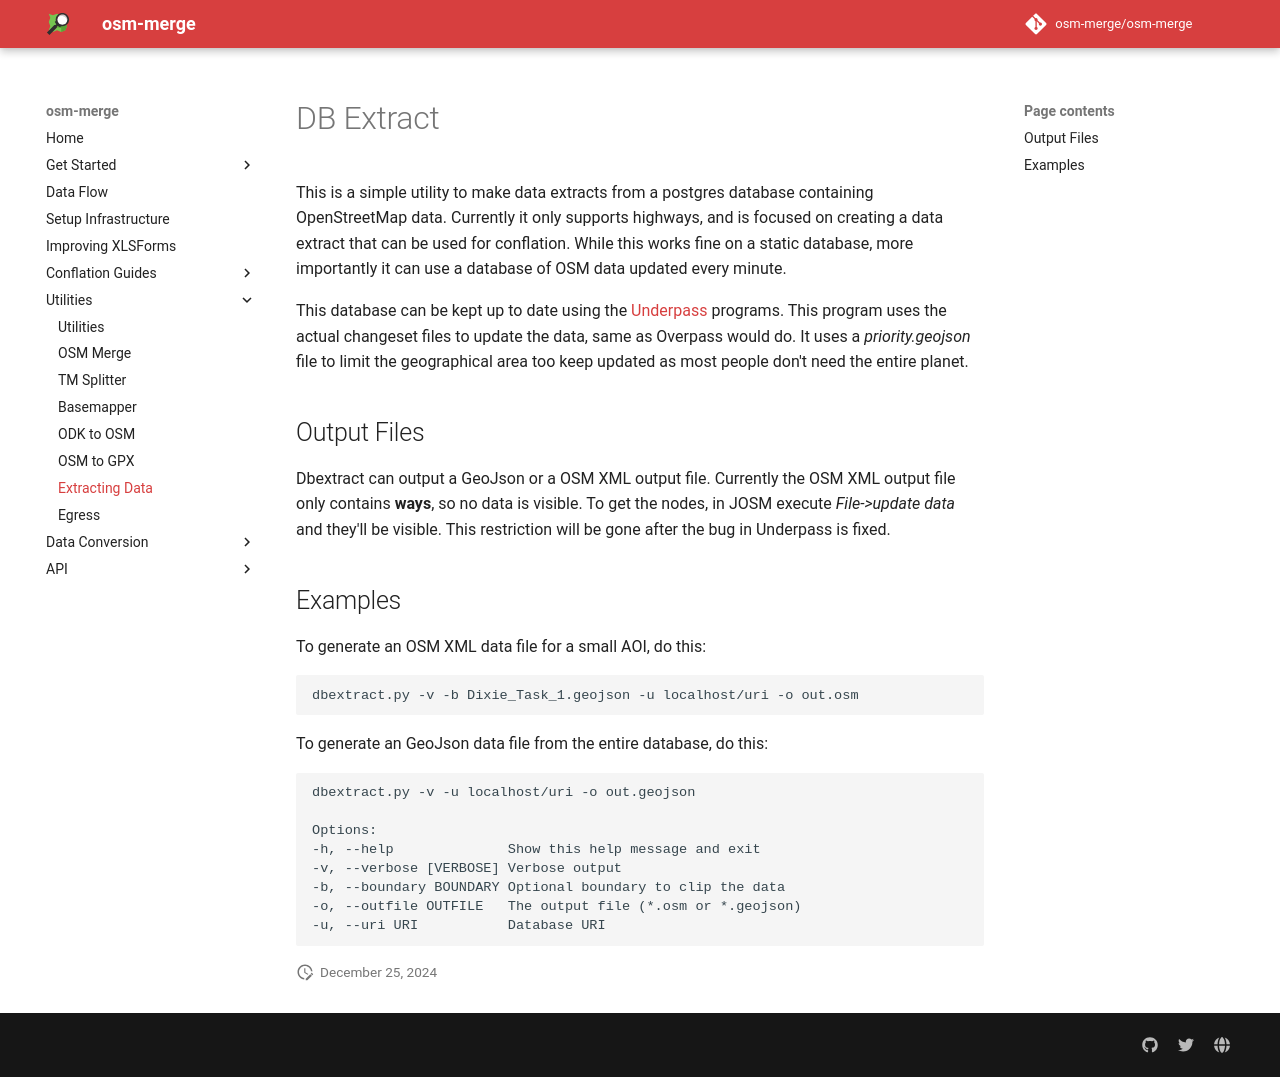

repository: osm-merge/osm-merge · page: dbextract/index.html · generator: mkdocs

# DB Extract

This is a simple utility to make data extracts from a postgres
database containing OpenStreetMap data. Currently it only supports
highways, and is focused on creating a data extract that can be used
for conflation. While this works fine on a static database, more
importantly it can use a database of OSM data updated every minute.

This database can be kept up to date using the
[Underpass](https://github.com/emi420/underpass) programs. This
program uses the actual changeset files to update the data, same as
Overpass would do. It uses a *priority.geojson* file to limit the
geographical area too keep updated as most people don't need the
entire planet.

## Output Files

Dbextract can output a GeoJson or a OSM XML output file. Currently the
OSM XML output file only contains __ways__, so no data is visible. To
get the nodes, in JOSM execute *File->update data* and they'll be
visible. This restriction will be gone after the bug in Underpass is
fixed.

## Examples

To generate an OSM XML data file for a small AOI, do this:

	dbextract.py -v -b Dixie_Task_1.geojson -u localhost/uri -o out.osm

To generate an GeoJson data file from the entire database, do this:

	dbextract.py -v -u localhost/uri -o out.geojson

	Options:
	-h, --help              Show this help message and exit
	-v, --verbose [VERBOSE] Verbose output
	-b, --boundary BOUNDARY Optional boundary to clip the data
	-o, --outfile OUTFILE   The output file (*.osm or *.geojson)
	-u, --uri URI           Database URI
